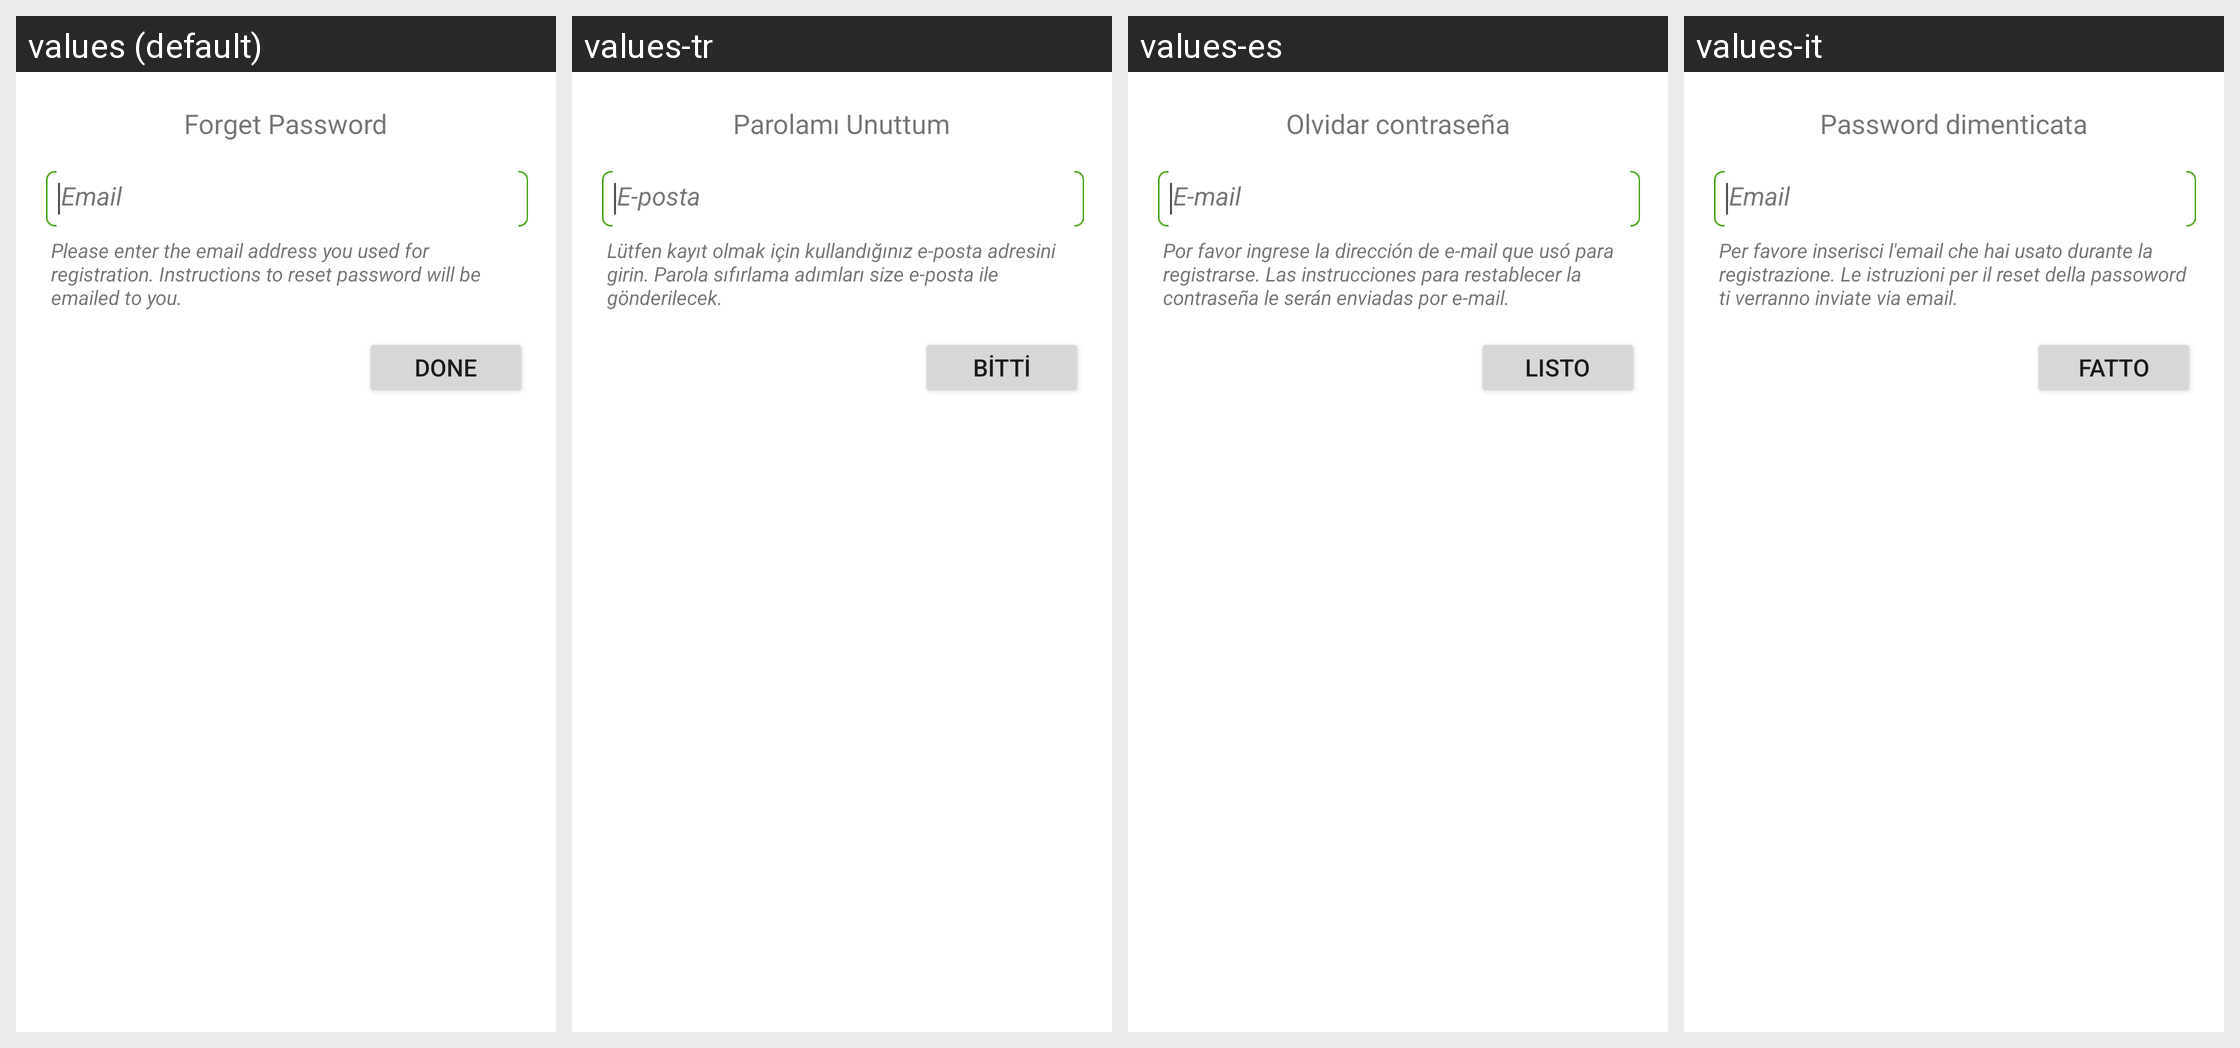

Locale-by-locale string values for the Android screen shown in this grid:
Android screen res/layout/ds_password_reset_activity.xml rendered under 4 locales, left to right: values (default), values-tr, values-es, values-it. Device: Nexus 5 (rendered at 1080×1920; each locale shown at half size, 540×960, under a caption strip naming it); theme Theme.MaterialComponents.DayNight.NoActionBar.
Other locales in the repository, not shown: values-ar, values-cs, values-da, values-de, values-el, values-en, values-fa, values-fr, values-hi, values-hu, values-in, values-ja, values-ko, values-ms, values-nl, values-pl, values-pt, values-ru, values-th, values-vi, values-zh, values-zh-rCN, values-zh-rTW.
Strings drawn on this screen, with the default value and each locale's value (text and hints the layout hard-codes, and strings that could not be matched under every locale, appear in the picture but are not listed):

forget_password_title
  values: Forget Password
  values-tr: Parolamı Unuttum
  values-es: Olvidar contraseña
  values-it: Password dimenticata

email_adress
  values: Email
  values-tr: E-posta
  values-es: E-mail
  values-it: Email

password_reset_info
  values: Please enter the email address you used for registration. Instructions to reset password will be emailed to you.
  values-tr: Lütfen kayıt olmak için kullandığınız e-posta adresini girin. Parola sıfırlama adımları size e-posta ile gönderilecek.
  values-es: Por favor ingrese la dirección de e-mail que usó para registrarse. Las instrucciones para restablecer la contraseña le serán enviadas por e-mail.
  values-it: Per favore inserisci l'email che hai usato durante la registrazione. Le istruzioni per il reset della passoword ti verranno inviate via email.

password_reset_button
  values: Done
  values-tr: Bitti
  values-es: Listo
  values-it: Fatto
